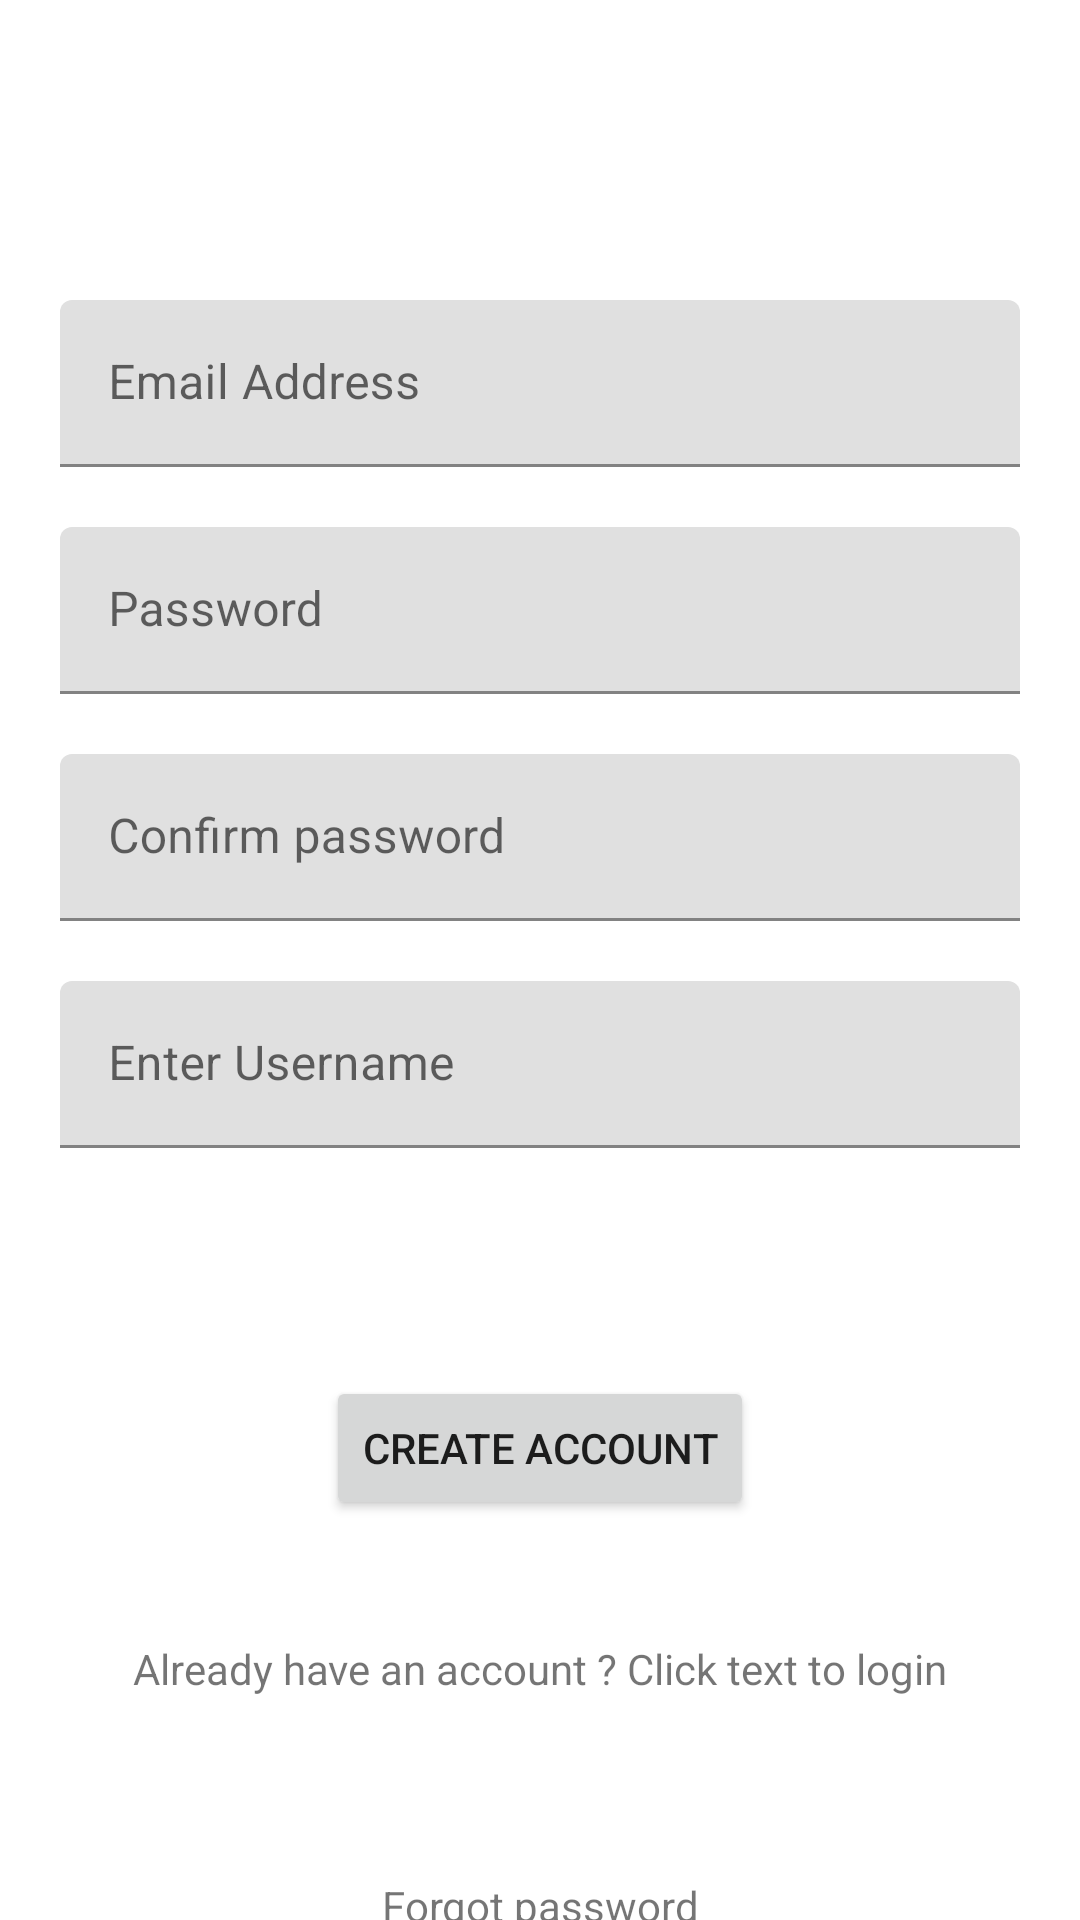

Here is an Android app screen rendered from its layout file. Give the layout XML and the strings, colors and styles it references.
<!-- AndroidManifest.xml: application theme Theme.bakeryapp1 -->
<!-- res/layout/activity_register_admin.xml -->
<?xml version="1.0" encoding="utf-8"?>
<androidx.constraintlayout.widget.ConstraintLayout xmlns:android="http://schemas.android.com/apk/res/android"
    xmlns:app="http://schemas.android.com/apk/res-auto"
    xmlns:tools="http://schemas.android.com/tools"
    android:layout_width="match_parent"
    android:layout_height="match_parent"
    tools:context="com.example.bakeryApp1.admin.authenticate.RegisterAdmin">

    <com.google.android.material.textfield.TextInputLayout
        android:layout_width="match_parent"
        android:layout_height="wrap_content"
        android:layout_marginStart="20dp"
        android:id="@+id/text1"
        android:layout_marginTop="100dp"
        android:layout_marginEnd="20dp"
        app:layout_constraintEnd_toEndOf="parent"
        app:layout_constraintStart_toStartOf="parent"
        app:layout_constraintTop_toTopOf="parent">

        <com.google.android.material.textfield.TextInputEditText
            android:id="@+id/editEmail"
            android:layout_width="match_parent"
            android:layout_height="wrap_content"
            android:hint="Email Address" />
    </com.google.android.material.textfield.TextInputLayout>

    <com.google.android.material.textfield.TextInputLayout
        android:layout_width="match_parent"
        android:layout_height="wrap_content"
        android:layout_marginStart="20dp"
        android:id="@+id/text2"
        android:layout_marginTop="20dp"
        android:layout_marginEnd="20dp"
        app:layout_constraintEnd_toEndOf="@id/text1"
        app:layout_constraintStart_toStartOf="@id/text1"
        app:layout_constraintTop_toBottomOf="@id/text1">

        <com.google.android.material.textfield.TextInputEditText
            android:id="@+id/editPassword"
            android:inputType="textPassword"
            android:layout_width="match_parent"
            android:layout_height="wrap_content"
            android:hint="Password" />
    </com.google.android.material.textfield.TextInputLayout>


    <com.google.android.material.textfield.TextInputLayout
        android:layout_width="match_parent"
        android:layout_height="wrap_content"
        android:layout_marginStart="20dp"
        android:id="@+id/text3"
        android:layout_marginTop="20dp"
        android:layout_marginEnd="20dp"
        app:layout_constraintEnd_toEndOf="@id/text2"
        app:layout_constraintStart_toStartOf="@id/text2"
        app:layout_constraintTop_toBottomOf="@id/text2">

        <com.google.android.material.textfield.TextInputEditText
            android:id="@+id/editConPass"
            android:inputType="textPassword"
            android:layout_width="match_parent"
            android:layout_height="wrap_content"
            android:hint="Confirm password" />
    </com.google.android.material.textfield.TextInputLayout>

    <com.google.android.material.textfield.TextInputLayout
        android:layout_width="match_parent"
        android:layout_height="wrap_content"
        android:layout_marginStart="20dp"
        android:id="@+id/text4"
        android:layout_marginTop="20dp"
        android:layout_marginEnd="20dp"
        app:layout_constraintEnd_toEndOf="@id/text3"
        app:layout_constraintStart_toStartOf="@id/text3"
        app:layout_constraintTop_toBottomOf="@id/text3">

        <com.google.android.material.textfield.TextInputEditText
            android:id="@+id/editUsername"
            android:inputType="textPassword"
            android:layout_width="match_parent"
            android:layout_height="wrap_content"
            android:hint="Enter Username" />
    </com.google.android.material.textfield.TextInputLayout>

    <Button
        android:id="@+id/btnRegister"
        android:layout_width="wrap_content"
        android:layout_height="wrap_content"
        android:layout_marginTop="76dp"
        android:text="Create Account"
        app:layout_constraintEnd_toEndOf="@id/text4"
        app:layout_constraintStart_toStartOf="@id/text4"
        app:layout_constraintTop_toBottomOf="@id/text4" />

    <TextView
        android:layout_width="wrap_content"
        android:layout_height="wrap_content"
        app:layout_constraintEnd_toEndOf="@id/btnRegister"
        app:layout_constraintStart_toStartOf="@id/btnRegister"
        app:layout_constraintTop_toBottomOf="@id/btnRegister"
        android:layout_marginTop="20dp"
        android:id="@+id/tvLogin"
        android:padding="20dp"
        android:text="Already have an account ? Click text to login"
        />

    <TextView
        android:layout_width="wrap_content"
        android:layout_height="wrap_content"
        app:layout_constraintEnd_toEndOf="@id/tvLogin"
        app:layout_constraintStart_toStartOf="@id/tvLogin"
        app:layout_constraintTop_toBottomOf="@id/tvLogin"
        android:layout_marginTop="20dp"
        android:id="@+id/tvForgot"
        android:padding="20dp"
        android:text="Forgot password"
        />

</androidx.constraintlayout.widget.ConstraintLayout>
<!-- resources referenced by this layout -->
<resources>
  <style name="Theme.bakeryapp1" parent="Theme.MaterialComponents.DayNight.NoActionBar">
          
          <item name="colorPrimary">@color/purple_500</item>
          <item name="colorPrimaryVariant">@color/purple_700</item>
          <item name="colorOnPrimary">@color/white</item>
          
          <item name="colorSecondary">@color/teal_200</item>
          <item name="colorSecondaryVariant">@color/teal_700</item>
          <item name="colorOnSecondary">@color/black</item>
          
          <item name="android:statusBarColor" tools:targetApi="l">?attr/colorPrimaryVariant</item>
          
      </style>
  <!-- not gathered from this repository: default colours our renderer supplied (Android Studio template values) -->
  <color name="purple_500">#FF6200EE</color>
  <color name="purple_700">#FF3700B3</color>
  <color name="teal_200">#FF03DAC5</color>
  <color name="teal_700">#FF018786</color>
  <color name="black">#FF000000</color>
  <color name="white">#FFFFFFFF</color>
</resources>
